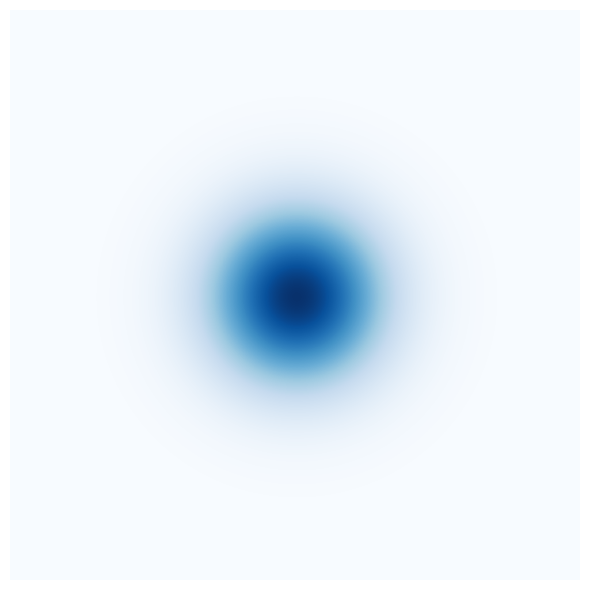

Recreate this plot in Python.
# ink diffusion
import numpy as np
import matplotlib.pyplot as plt
from matplotlib.animation import FuncAnimation
from scipy.ndimage import gaussian_filter

# グリッド
nx, ny = 150, 150
steps = 150

# 初期インク（少し広めに）
u0 = np.zeros((nx, ny))
X, Y = np.meshgrid(np.arange(nx), np.arange(ny), indexing='ij')
u0 += np.exp(-((X - nx/2)**2 + (Y - ny/2)**2) / 500)

# animation
fig, ax = plt.subplots(figsize=(6, 6))
im = ax.imshow(u0, cmap='Blues', vmin=0, vmax=1, interpolation='gaussian')
ax.axis('off')
plt.tight_layout()

def update(frame):
    # 拡散範囲を時間とともに大きく
    sigma0 = 1.0
    sigma = sigma0 + frame * 0.5

    # 拡散（＝時間発展）
    u = gaussian_filter(u0, sigma=sigma)

    # 全体のフェード（インクがゆっくり薄まる）
    u *= np.exp(-frame / 400)

    im.set_array(u)
    return [im]

ani = FuncAnimation(fig, update, frames=steps, interval=60, blit=True)
plt.show()
